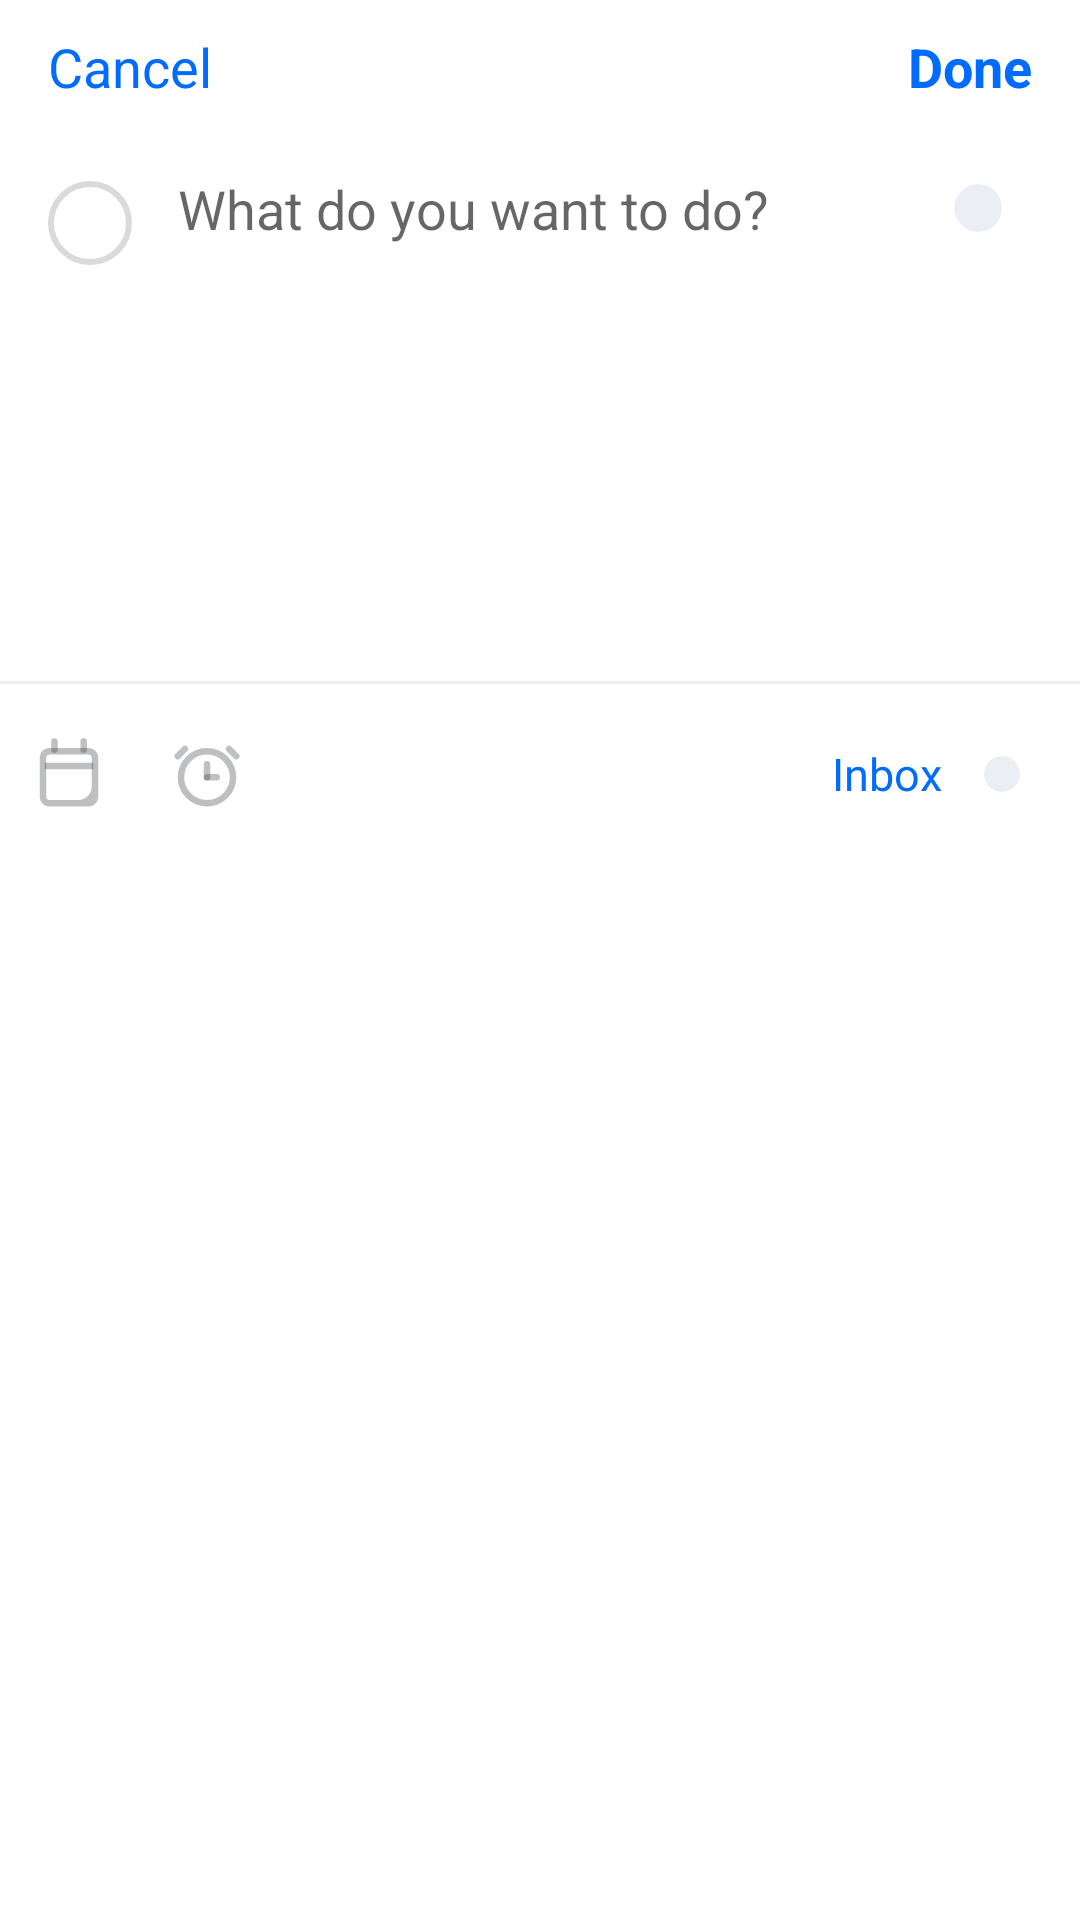

Write the Android layout XML for this screen, with the resource values it uses.
<!-- AndroidManifest.xml: application theme Theme.PlayStoreTodoApp -->
<!-- res/layout/fragment_add_task.xml -->
<?xml version="1.0" encoding="utf-8"?>
<androidx.constraintlayout.widget.ConstraintLayout xmlns:android="http://schemas.android.com/apk/res/android"
    xmlns:app="http://schemas.android.com/apk/res-auto"
    xmlns:tools="http://schemas.android.com/tools"
    android:layout_width="match_parent"
    android:layout_height="match_parent"
    android:background="@color/white"
    tools:context=".fragments.AddTaskFragment">

    <TextView
        android:id="@+id/cancel_tv"
        android:layout_width="wrap_content"
        android:layout_height="wrap_content"
        android:paddingVertical="10dp"
        android:paddingStart="16dp"
        android:text="@string/cancel"
        android:textColor="@color/blue"
        android:textSize="18sp"
        app:layout_constraintStart_toStartOf="parent"
        app:layout_constraintTop_toTopOf="parent"
        tools:ignore="RtlSymmetry" />

    <TextView
        android:id="@+id/done_tv"
        android:layout_width="wrap_content"
        android:layout_height="wrap_content"
        android:paddingVertical="10dp"
        android:paddingEnd="16dp"
        android:text="@string/done"
        android:textColor="@color/blue"
        android:textSize="18sp"
        android:textStyle="bold"
        app:layout_constraintEnd_toEndOf="parent"
        app:layout_constraintTop_toTopOf="parent"
        tools:ignore="RtlSymmetry" />

    <ImageView
        android:id="@+id/circle_iv"
        android:layout_width="40dp"
        android:layout_height="40dp"
        android:layout_margin="10dp"
        android:padding="6dp"
        android:src="@drawable/circle_checkbox"
        app:layout_constraintStart_toStartOf="parent"
        app:layout_constraintTop_toBottomOf="@id/cancel_tv"
        tools:ignore="ContentDescription" />


    <EditText
        android:id="@+id/task_title_et"
        android:layout_width="0dp"
        android:layout_height="wrap_content"
        android:background="@color/transparent"
        android:gravity="start"
        android:hint="@string/what_do_you_want_to_do"
        android:maxLines="7"
        android:textColor="@color/dark_gray"
        android:textSize="18sp"
        app:layout_constraintBottom_toTopOf="@+id/line1"
        app:layout_constraintEnd_toEndOf="parent"
        app:layout_constraintHorizontal_bias="0.55"
        app:layout_constraintStart_toStartOf="parent"
        app:layout_constraintTop_toTopOf="@id/circle_iv"
        app:layout_constraintVertical_bias="0.02"
        app:layout_constraintWidth_percent="0.7"
        android:inputType="text"/>

    <androidx.cardview.widget.CardView
        android:id="@+id/task_color_card"
        android:layout_width="16dp"
        android:layout_height="16dp"
        android:layout_marginTop="4dp"
        app:cardBackgroundColor="@color/light_gray"
        app:cardCornerRadius="8dp"
        app:cardElevation="0dp"
        app:layout_constraintEnd_toEndOf="parent"
        app:layout_constraintHorizontal_bias="0.2"
        app:layout_constraintStart_toEndOf="@id/task_title_et"
        app:layout_constraintTop_toTopOf="@id/task_title_et" />

    <TextView
        android:id="@+id/date_tv"
        android:layout_width="wrap_content"
        android:layout_height="wrap_content"
        android:drawablePadding="4dp"
        android:gravity="center_vertical"
        android:maxLines="1"
        android:paddingEnd="6dp"
        android:text=""
        android:textColor="#9E9E9E"
        app:layout_constraintStart_toStartOf="@id/task_title_et"
        app:layout_constraintTop_toBottomOf="@id/task_title_et"
        tools:ignore="RtlSymmetry" />

    <TextView
        android:id="@+id/time_tv"
        android:layout_width="wrap_content"
        android:layout_height="wrap_content"
        android:drawablePadding="4dp"
        android:gravity="center_vertical"
        android:maxLines="1"
        android:text=""
        android:textColor="#9E9E9E"
        app:layout_constraintBottom_toBottomOf="@id/date_tv"
        app:layout_constraintStart_toEndOf="@id/date_tv"
        app:layout_constraintTop_toTopOf="@id/date_tv" />


    <LinearLayout
        android:id="@+id/line1"
        android:layout_width="match_parent"
        android:layout_height="wrap_content"
        android:orientation="vertical"
        app:layout_constraintBottom_toTopOf="@id/cons1">

        <View
            android:id="@+id/divider_view"
            android:layout_width="match_parent"
            android:layout_height="1dp"
            android:background="@color/light_gray"
            app:layout_constraintBottom_toBottomOf="parent"
            app:layout_constraintTop_toBottomOf="@id/task_title_et" />


        <RadioGroup
            android:id="@+id/parameters_rg"
            android:layout_width="match_parent"
            android:layout_height="wrap_content"
            android:layout_marginVertical="6dp"
            android:gravity="center_vertical"
            android:orientation="horizontal"
            app:layout_constraintTop_toBottomOf="@id/divider_view">

            <RadioButton
                android:id="@+id/calendar_rb"
                android:layout_width="36dp"
                android:layout_height="36dp"
                android:layout_marginEnd="10dp"
                android:background="@android:color/transparent"
                android:button="@null"
                android:drawableEnd="@drawable/calendar_selector"
                android:gravity="center"
                android:tag="hello" />

            <RadioButton
                android:id="@+id/time_rb"
                android:layout_width="36dp"
                android:layout_height="36dp"
                android:background="@android:color/transparent"
                android:button="@null"
                android:drawableEnd="@drawable/alarm_selector"
                android:gravity="center"
                android:tag="world" />

            <View
                android:layout_width="0dp"
                android:layout_height="2dp"
                android:layout_weight="1" />

            <RadioButton
                android:id="@+id/task_type_rb"
                android:layout_width="wrap_content"
                android:layout_height="wrap_content"
                android:layout_marginEnd="20dp"
                android:background="@android:color/transparent"
                android:button="@null"
                android:checked="true"
                android:drawableEnd="@drawable/circle_fill_shape"
                android:drawablePadding="14dp"
                android:drawableTint="@color/light_gray"
                android:gravity="center_vertical"
                android:tag="by"
                android:text="@string/inbox"
                android:textColor="@color/blue"
                android:textSize="15sp" />

        </RadioGroup>

    </LinearLayout>

    <androidx.constraintlayout.widget.ConstraintLayout
        android:id="@+id/cons1"
        android:layout_width="match_parent"
        android:layout_height="0dp"
        app:layout_constraintBottom_toBottomOf="parent"
        app:layout_constraintHeight_percent="0.55">

        <androidx.recyclerview.widget.RecyclerView
            android:id="@+id/tasks_type_rv"
            android:layout_width="match_parent"
            android:layout_height="0dp"
            android:orientation="vertical"
            android:paddingHorizontal="10dp"
            android:visibility="visible"
            app:layoutManager="androidx.recyclerview.widget.LinearLayoutManager"
            app:layout_constraintBottom_toBottomOf="parent"
            app:layout_constraintEnd_toEndOf="parent"
            app:layout_constraintStart_toStartOf="parent"
            app:layout_constraintTop_toTopOf="parent" />

        <com.applandeo.materialcalendarview.CalendarView
            android:id="@+id/calendar_view"
            android:layout_width="wrap_content"
            android:layout_height="wrap_content"
            android:visibility="gone"
            app:eventsEnabled="true"
            app:headerColor="@color/white"
            app:headerLabelColor="@color/black"
            app:layout_constraintBottom_toBottomOf="parent"
            app:layout_constraintEnd_toEndOf="parent"
            app:layout_constraintStart_toStartOf="parent"
            app:layout_constraintTop_toTopOf="parent"
            app:selectionColor="@color/transparent"
            app:selectionLabelColor="@color/blue"
            app:todayLabelColor="@color/black"
            app:type="one_day_picker" />


        <LinearLayout
            android:id="@+id/time_picker_layout"
            android:layout_width="0dp"
            android:layout_height="0dp"
            android:background="#F8F9FA"
            android:visibility="gone"
            app:layout_constraintBottom_toBottomOf="parent"
            app:layout_constraintEnd_toEndOf="parent"
            app:layout_constraintStart_toStartOf="parent"
            app:layout_constraintTop_toTopOf="parent">

            <com.ycuwq.datepicker.time.HourAndMinutePicker
                android:id="@+id/time_picker"
                android:layout_width="match_parent"
                android:layout_height="match_parent"
                android:background="#F8F9FA"
                android:gravity="center"
                app:itemTextSize="24sp"
                android:scrollIndicators="start"
                app:selectedTextSize="26sp"
                app:zoomInSelectedItem="true"
                app:selectedTextColor="@color/black"
                app:wheelCurtainBorder="false" />

        </LinearLayout>

    </androidx.constraintlayout.widget.ConstraintLayout>


</androidx.constraintlayout.widget.ConstraintLayout>
<!-- resources referenced by this layout -->
<resources>
  <color name="black">#FF000000</color>
  <color name="blue">#006CFF</color>
  <color name="dark_gray">#252A31</color>
  <color name="light_gray">#EBEFF5</color>
  <color name="transparent">#00FFFFFF</color>
  <color name="white">#FFFFFFFF</color>
  <!-- drawable alarm_selector (drawable) -->
  <?xml version="1.0" encoding="utf-8"?>
  <selector xmlns:android="http://schemas.android.com/apk/res/android">
  
      <item android:state_checked="true" android:drawable="@drawable/ic_alarm_blue"/>
      <item android:state_checked="false" android:drawable="@drawable/ic_alarm"/>
  
  </selector>
  <!-- drawable calendar_selector (drawable) -->
  <?xml version="1.0" encoding="utf-8"?>
  <selector xmlns:android="http://schemas.android.com/apk/res/android">
  
      <item android:state_checked="true" android:drawable="@drawable/ic_calendar_blue"/>
      <item android:state_checked="false" android:drawable="@drawable/ic_calendar"/>
  
  </selector>
  <!-- drawable circle_checkbox (drawable) -->
  <?xml version="1.0" encoding="utf-8"?>
  <shape xmlns:android="http://schemas.android.com/apk/res/android"
      android:shape="oval">
  
      <solid android:color="@color/transparent"/>
      <stroke android:color="@color/checkbox_circle_color" android:width="2dp"/>
  
  
  </shape>
  <!-- drawable circle_fill_shape (drawable) -->
  <?xml version="1.0" encoding="utf-8"?>
  <layer-list xmlns:android="http://schemas.android.com/apk/res/android"
      android:shape="oval">
  
      <item android:width="12dp" android:height="12dp">
  
          <shape android:shape="oval">
      <solid android:color="@color/light_gray"/>
          </shape>
      </item>
  </layer-list>
  <string name="cancel">Cancel</string>
  <string name="done">Done</string>
  <string name="inbox">Inbox</string>
  <string name="what_do_you_want_to_do">What do you want to do?</string>
  <style name="Theme.PlayStoreTodoApp" parent="Theme.MaterialComponents.DayNight.NoActionBar">
          
          <item name="colorPrimary">@color/purple_500</item>
          <item name="colorPrimaryVariant">@color/blue</item>
          <item name="colorOnPrimary">@color/white</item>
          
          <item name="colorSecondary">@color/teal_200</item>
          <item name="colorSecondaryVariant">@color/teal_700</item>
          <item name="colorOnSecondary">@color/black</item>
          
          <item name="android:statusBarColor" tools:targetApi="l">?attr/colorPrimaryVariant</item>
          
      </style>
  <!-- drawable ic_calendar_blue (drawable) -->
  <vector xmlns:android="http://schemas.android.com/apk/res/android"
      android:width="26dp"
      android:height="26dp"
      android:viewportWidth="24"
      android:viewportHeight="24">
    <path
        android:pathData="M6,4C4.3432,4 3,5.3432 3,7V19C3,20.6569 4.3432,22 6,22H18C19.6569,22 21,20.6569 21,19V7C21,5.3432 19.6569,4 18,4H6ZM6,6C5.4477,6 5,6.4477 5,7V19C5,19.5523 5.4476,20 5.9999,20H14.9922C17.0123,20 19,18.0114 19,16V7C19,6.4477 18.5523,6 18,6H6Z"
        android:strokeAlpha="1"
        android:fillColor="#006AFF"
        android:fillType="evenOdd"
        android:fillAlpha="1"/>
    <path
        android:pathData="M5.5,9.5H18.5"
        android:strokeAlpha="1"
        android:strokeWidth="2"
        android:fillColor="#006AFF"
        android:strokeColor="#006AFF"
        android:fillAlpha="1"
        android:strokeLineCap="square"/>
    <path
        android:pathData="M7.5,2V4.5"
        android:strokeAlpha="0.3"
        android:strokeWidth="2"
        android:fillColor="#006AFF"
        android:strokeColor="#006AFF"
        android:fillAlpha="0.3"
        android:strokeLineCap="round"/>
    <path
        android:pathData="M16.5,2V4.5"
        android:strokeAlpha="0.3"
        android:strokeWidth="2"
        android:fillColor="#006AFF"
        android:strokeColor="#006AFF"
        android:fillAlpha="0.3"
        android:strokeLineCap="round"/>
  </vector>
  <color name="checkbox_circle_color">#DADADA</color>
  <color name="purple_500">#FF6200EE</color>
  <color name="teal_200">#FF03DAC5</color>
  <color name="teal_700">#FF018786</color>
</resources>
